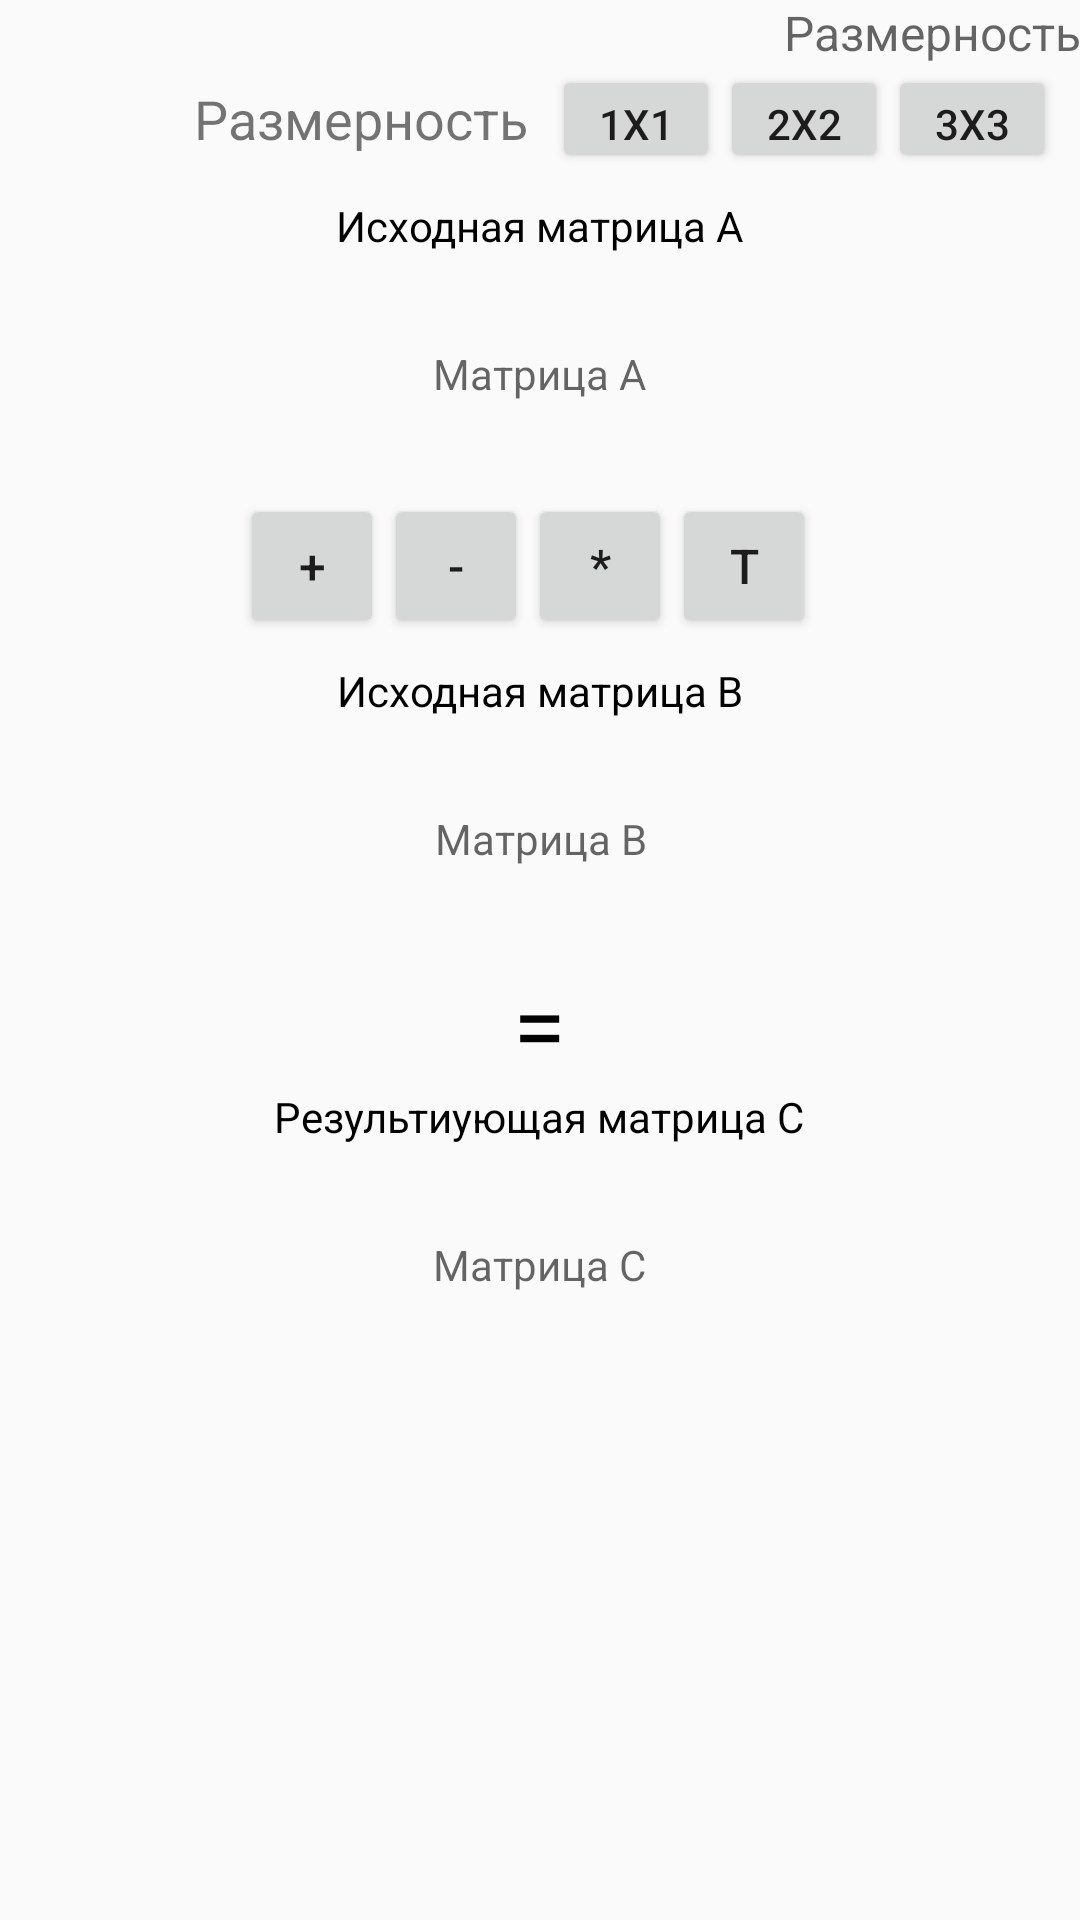

Layout XML and referenced resources for this Android screen:
<!-- AndroidManifest.xml: application theme AppTheme -->
<!-- res/layout/activity_three.xml -->
<?xml version="1.0" encoding="utf-8"?>
<LinearLayout xmlns:android="http://schemas.android.com/apk/res/android"
    xmlns:app="http://schemas.android.com/apk/res-auto"
    xmlns:tools="http://schemas.android.com/tools"
    android:layout_width="match_parent"
    android:layout_height="match_parent"
    android:layout_marginBottom="8dp"
    android:layout_marginRight="8dp"
    android:layout_marginTop="8dp"
    android:orientation="vertical"
    tools:context=".MainActivity">


    <TextView
        android:id="@+id/sizeTextView"
        android:layout_width="match_parent"
        android:layout_height="wrap_content"
        android:gravity="right"
        android:hint="Размерность"
        android:textSize="16sp" />

    <LinearLayout
        android:layout_width="wrap_content"
        android:layout_height="wrap_content"
        android:layout_gravity="right"
        android:layout_marginRight="8dp"
        android:orientation="horizontal">

        <TextView
            android:layout_width="wrap_content"
            android:layout_height="wrap_content"
            android:layout_marginRight="8dp"
            android:text="Размерность"
            android:textSize="18sp" />

        <Button
            android:id="@+id/button1"
            android:layout_width="56dp"
            android:layout_height="36dp"
            android:onClick="buttonClick"
            android:text="1х1" />

        <Button
            android:id="@+id/button2"
            android:layout_width="56dp"
            android:layout_height="36dp"
            android:onClick="buttonClick"
            android:text="2x2" />

        <Button
            android:id="@+id/button3"
            android:layout_width="56dp"
            android:layout_height="36dp"
            android:onClick="buttonClick"
            android:text="3x3" />

    </LinearLayout>

    <LinearLayout
        android:layout_width="match_parent"
        android:layout_height="wrap_content"
        android:orientation="vertical">

        <LinearLayout
            android:layout_width="match_parent"
            android:layout_height="wrap_content"
            android:orientation="vertical">

            <TextView
                android:layout_width="wrap_content"
                android:layout_height="wrap_content"
                android:layout_gravity="center"
                android:layout_marginBottom="8dp"
                android:layout_marginTop="8dp"
                android:text="Исходная матрица А"
                android:textColor="@color/black" />

            <TextView
                android:id="@+id/matrixA"
                android:layout_width="wrap_content"
                android:layout_height="64dp"
                android:layout_gravity="center"
                android:gravity="center_vertical|center_horizontal"
                android:hint="Матрица А" />

        </LinearLayout>

        <LinearLayout
            android:layout_width="wrap_content"
            android:layout_height="wrap_content"
            android:layout_gravity="center"
            android:layout_marginBottom="8dp"
            android:layout_marginTop="8dp"
            android:orientation="horizontal">

            <Button
                android:id="@+id/buttonPlus"
                android:layout_width="48dp"
                android:layout_height="48dp"
                android:onClick="buttonClick"
                android:text="+"
                android:textSize="16sp" />

            <Button
                android:id="@+id/buttonMinus"
                android:layout_width="48dp"
                android:layout_height="48dp"
                android:onClick="buttonClick"
                android:text="-"
                android:textSize="16sp" />


            <Button
                android:id="@+id/buttonMult"
                android:layout_width="48dp"
                android:layout_height="48dp"
                android:onClick="buttonClick"
                android:text="*"
                android:textSize="16sp" />

            <Button
                android:id="@+id/buttonTrans"
                android:layout_width="48dp"
                android:layout_height="48dp"
                android:layout_marginRight="8dp"
                android:onClick="buttonClick"
                android:text="T"
                android:textSize="16sp" />
        </LinearLayout>

        <LinearLayout
            android:layout_width="match_parent"
            android:layout_height="wrap_content"
            android:orientation="vertical">

            <TextView
                android:layout_width="wrap_content"
                android:layout_height="wrap_content"
                android:layout_gravity="center"
                android:layout_marginBottom="8dp"
                android:text="Исходная матрица B"
                android:textColor="@color/black" />

            <TextView
                android:id="@+id/matrixB"
                android:layout_width="wrap_content"
                android:layout_height="64dp"
                android:layout_gravity="center"
                android:gravity="center_vertical|center_horizontal"
                android:hint="Матрица B" />

        </LinearLayout>

    </LinearLayout>

    <TextView
        android:id="@+id/textView"
        android:layout_width="wrap_content"
        android:layout_height="wrap_content"
        android:layout_gravity="center"
        android:layout_marginTop="8dp"
        android:text="="
        android:textColor="#000"
        android:textSize="32sp" />

    <LinearLayout
        android:layout_width="match_parent"
        android:layout_height="wrap_content"
        android:orientation="vertical">

        <TextView
            android:layout_width="wrap_content"
            android:layout_height="wrap_content"
            android:layout_gravity="center"
            android:layout_marginBottom="8dp"
            android:text="Результиующая матрица С"
            android:textColor="@color/black" />

        <TextView
            android:id="@+id/matrixC"
            android:layout_width="wrap_content"
            android:layout_height="64dp"
            android:layout_gravity="center"
            android:layout_marginBottom="8dp"
            android:gravity="center_vertical|center_horizontal"
            android:hint="Матрица С" />

    </LinearLayout>

</LinearLayout>
<!-- resources referenced by this layout -->
<resources>
  <color name="black">#000</color>
  <style name="AppTheme" parent="Theme.AppCompat.Light.DarkActionBar">
          
          <item name="colorPrimary">@color/colorPrimary</item>
          <item name="colorPrimaryDark">@color/colorPrimaryDark</item>
          <item name="colorAccent">@color/colorAccent</item>
      </style>
  <color name="colorPrimary">#6a1b9a</color>
  <color name="colorPrimaryDark">#38006b</color>
  <color name="colorAccent">#FF4081</color>
</resources>
